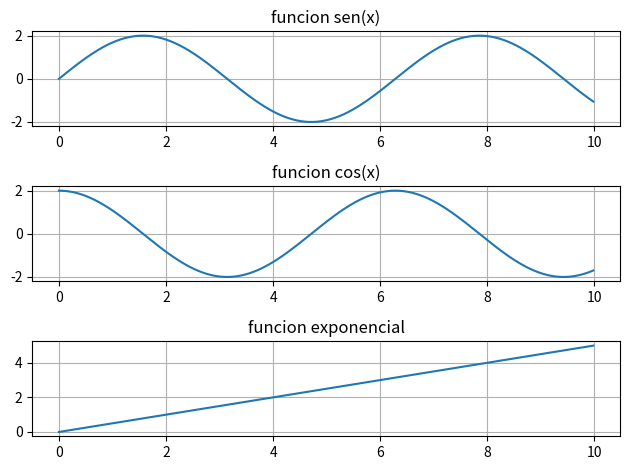

Reproduce this figure in Python.
import numpy as np
import matplotlib.pyplot as plt
time=np.arange(0,10,0.02)
func = np.zeros ((3 , 500) )

for i in range(500):
    func[0,i]=2*np.sin(time[i])
    func[1,i]=2*np.cos(time[i])
    func[2,i]=0.5*time[i]
x=func[0,:]
y=func[1,:]
z=func[2,:]

plt.subplot(3,1,1)
plt.plot(time,x)
plt.grid(True)
plt.title('funcion sen(x)')

plt.subplot(3,1,2)
plt.plot (time,y)
plt.grid(True)
plt.title('funcion cos(x)')

plt.subplot(3,1,3)
plt.plot(time,z)
plt.grid(True)
plt.title('funcion exponencial')
plt . tight_layout () 
plt.show()
